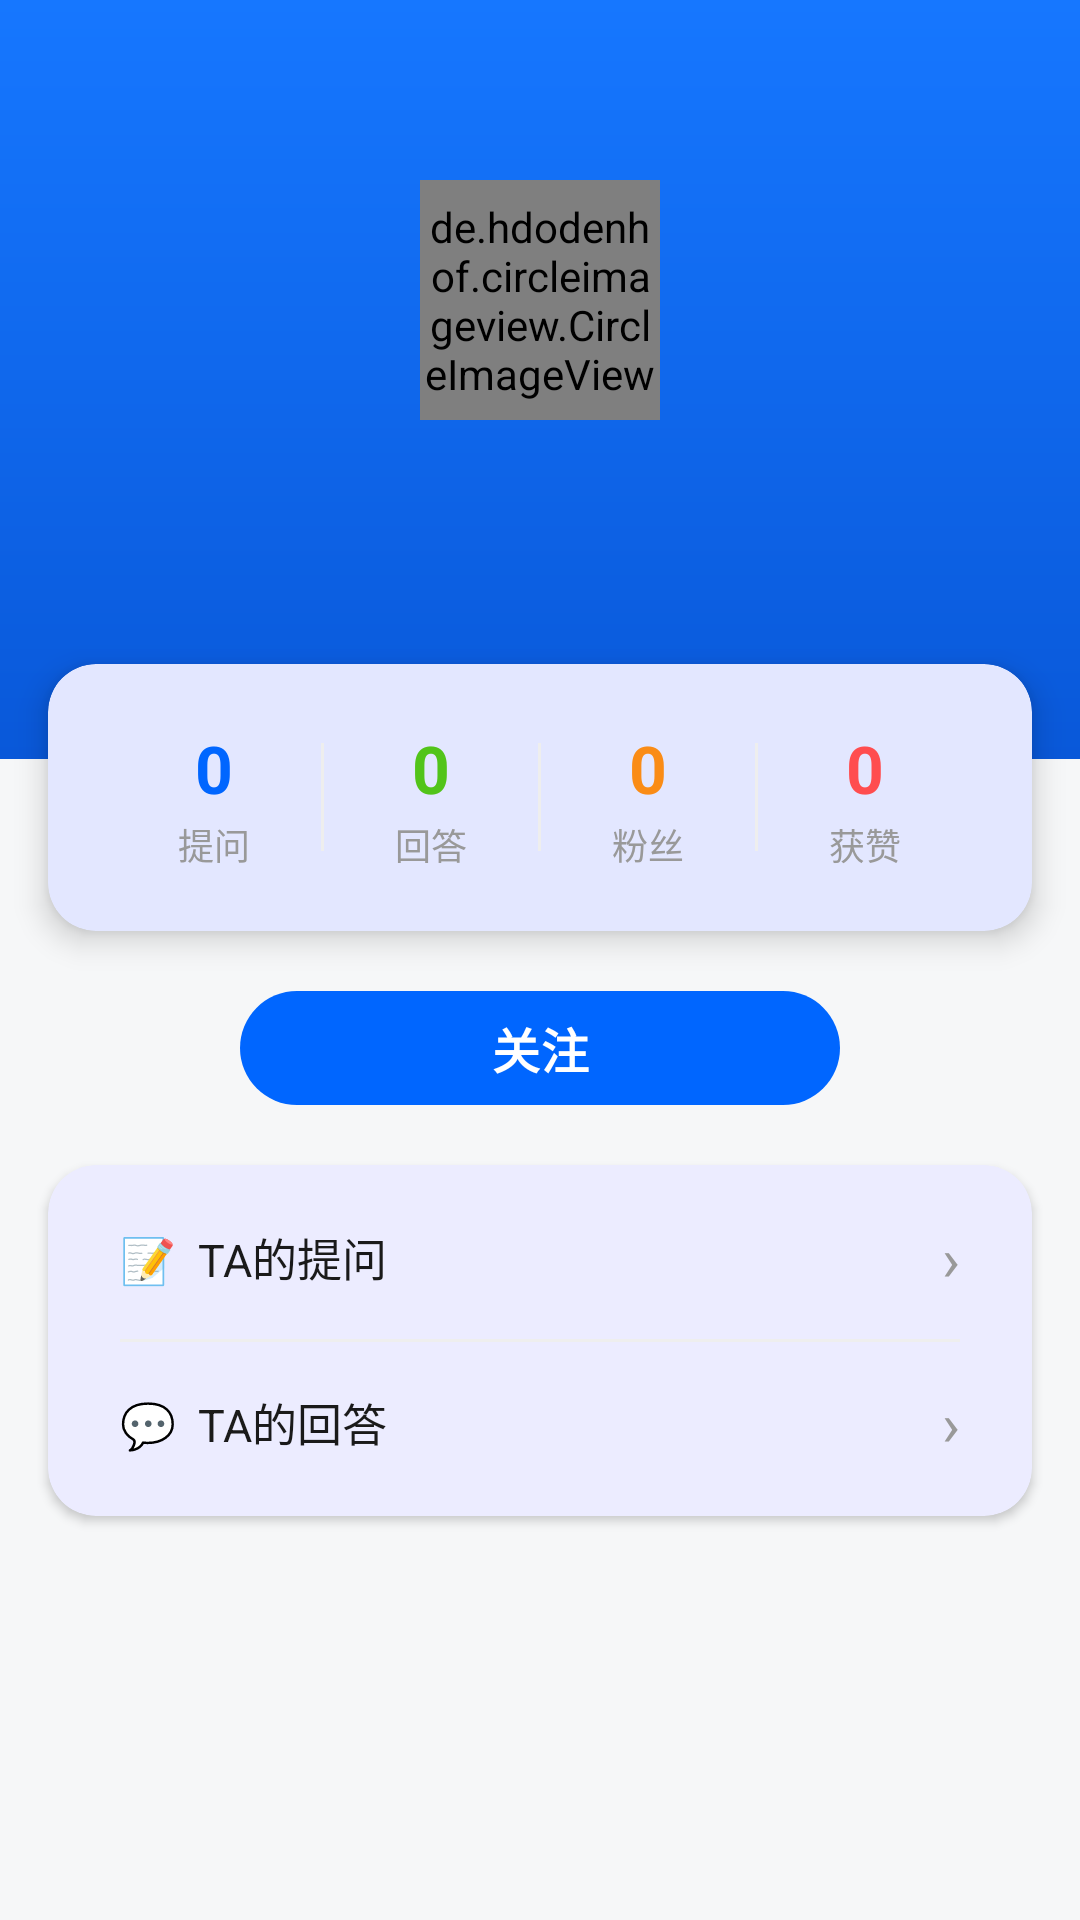

Reconstruct the res/layout file that produces this screen, plus the resources it refers to.
<!-- AndroidManifest.xml: application theme Theme.CampusZhihu -->
<!-- res/layout/activity_user_detail.xml -->
<?xml version="1.0" encoding="utf-8"?>
<androidx.core.widget.NestedScrollView xmlns:android="http://schemas.android.com/apk/res/android"
    xmlns:app="http://schemas.android.com/apk/res-auto"
    android:layout_width="match_parent"
    android:layout_height="match_parent"
    android:background="@color/background"
    android:fillViewport="true">

    <LinearLayout
        android:layout_width="match_parent"
        android:layout_height="wrap_content"
        android:orientation="vertical">

        
        <FrameLayout
            android:layout_width="match_parent"
            android:layout_height="wrap_content"
            android:background="@drawable/bg_profile_header">

            
            <ImageView
                android:id="@+id/btn_back"
                android:layout_width="48dp"
                android:layout_height="48dp"
                android:layout_marginTop="28dp"
                android:layout_marginStart="4dp"
                android:padding="12dp"
                android:src="@drawable/ic_arrow_back"
                android:background="?selectableItemBackgroundBorderless"
                android:contentDescription="返回"
                app:tint="@android:color/white" />

            <LinearLayout
                android:layout_width="match_parent"
                android:layout_height="wrap_content"
                android:orientation="vertical"
                android:paddingTop="60dp"
                android:paddingBottom="48dp"
                android:gravity="center_horizontal">

                <de.hdodenhof.circleimageview.CircleImageView
                    android:id="@+id/iv_avatar"
                    android:layout_width="80dp"
                    android:layout_height="80dp"
                    android:src="@android:drawable/ic_menu_myplaces"
                    app:civ_border_width="3dp"
                    app:civ_border_color="#80FFFFFF" />

                <TextView
                    android:id="@+id/tv_nickname"
                    android:layout_width="wrap_content"
                    android:layout_height="wrap_content"
                    android:layout_marginTop="14dp"
                    android:textSize="22sp"
                    android:textColor="@color/white"
                    android:textStyle="bold" />

                <TextView
                    android:id="@+id/tv_bio"
                    android:layout_width="wrap_content"
                    android:layout_height="wrap_content"
                    android:layout_marginTop="4dp"
                    android:layout_marginHorizontal="32dp"
                    android:gravity="center"
                    android:textSize="13sp"
                    android:textColor="#B0D4FF"
                    android:maxLines="2"
                    android:ellipsize="end" />
            </LinearLayout>
        </FrameLayout>

        
        <com.google.android.material.card.MaterialCardView
            android:layout_width="match_parent"
            android:layout_height="wrap_content"
            android:layout_marginHorizontal="16dp"
            android:layout_marginTop="-32dp"
            app:cardCornerRadius="16dp"
            app:cardElevation="6dp"
            app:strokeWidth="0dp">

            <LinearLayout
                android:layout_width="match_parent"
                android:layout_height="wrap_content"
                android:padding="20dp"
                android:gravity="center">

                <LinearLayout android:layout_width="0dp" android:layout_height="wrap_content" android:layout_weight="1" android:orientation="vertical" android:gravity="center">
                    <TextView android:id="@+id/tv_question_count" android:layout_width="wrap_content" android:layout_height="wrap_content" android:textSize="22sp" android:textStyle="bold" android:textColor="@color/primary" android:text="0" />
                    <TextView android:layout_width="wrap_content" android:layout_height="wrap_content" android:text="提问" android:textSize="12sp" android:textColor="@color/text_hint" android:layout_marginTop="2dp" />
                </LinearLayout>

                <View android:layout_width="1dp" android:layout_height="36dp" android:background="@color/divider" />

                <LinearLayout android:layout_width="0dp" android:layout_height="wrap_content" android:layout_weight="1" android:orientation="vertical" android:gravity="center">
                    <TextView android:id="@+id/tv_answer_count" android:layout_width="wrap_content" android:layout_height="wrap_content" android:textSize="22sp" android:textStyle="bold" android:textColor="#52C41A" android:text="0" />
                    <TextView android:layout_width="wrap_content" android:layout_height="wrap_content" android:text="回答" android:textSize="12sp" android:textColor="@color/text_hint" android:layout_marginTop="2dp" />
                </LinearLayout>

                <View android:layout_width="1dp" android:layout_height="36dp" android:background="@color/divider" />

                <LinearLayout android:id="@+id/btn_followers" android:layout_width="0dp" android:layout_height="wrap_content" android:layout_weight="1" android:orientation="vertical" android:gravity="center" android:background="?selectableItemBackgroundBorderless">
                    <TextView android:id="@+id/tv_follower_count" android:layout_width="wrap_content" android:layout_height="wrap_content" android:textSize="22sp" android:textStyle="bold" android:textColor="#FA8C16" android:text="0" />
                    <TextView android:layout_width="wrap_content" android:layout_height="wrap_content" android:text="粉丝" android:textSize="12sp" android:textColor="@color/text_hint" android:layout_marginTop="2dp" />
                </LinearLayout>

                <View android:layout_width="1dp" android:layout_height="36dp" android:background="@color/divider" />

                <LinearLayout android:layout_width="0dp" android:layout_height="wrap_content" android:layout_weight="1" android:orientation="vertical" android:gravity="center">
                    <TextView android:id="@+id/tv_like_count" android:layout_width="wrap_content" android:layout_height="wrap_content" android:textSize="22sp" android:textStyle="bold" android:textColor="#FF4D4F" android:text="0" />
                    <TextView android:layout_width="wrap_content" android:layout_height="wrap_content" android:text="获赞" android:textSize="12sp" android:textColor="@color/text_hint" android:layout_marginTop="2dp" />
                </LinearLayout>
            </LinearLayout>
        </com.google.android.material.card.MaterialCardView>

        
        <com.google.android.material.button.MaterialButton
            android:id="@+id/btn_follow"
            android:layout_width="200dp"
            android:layout_height="46dp"
            android:layout_gravity="center_horizontal"
            android:layout_marginTop="16dp"
            android:text="关注"
            android:textSize="16sp"
            android:textStyle="bold"
            app:cornerRadius="23dp"
            app:backgroundTint="@color/primary"
            android:textColor="@color/white" />

        
        <com.google.android.material.card.MaterialCardView
            android:layout_width="match_parent"
            android:layout_height="wrap_content"
            android:layout_marginTop="16dp"
            android:layout_marginHorizontal="16dp"
            android:layout_marginBottom="24dp"
            app:cardCornerRadius="16dp"
            app:cardElevation="2dp"
            app:strokeWidth="0dp">

            <LinearLayout
                android:layout_width="match_parent"
                android:layout_height="wrap_content"
                android:orientation="vertical"
                android:padding="4dp">

                <LinearLayout android:id="@+id/btn_user_questions" android:layout_width="match_parent" android:layout_height="54dp" android:gravity="center_vertical" android:paddingHorizontal="20dp" android:background="?selectableItemBackground">
                    <TextView android:layout_width="0dp" android:layout_height="wrap_content" android:layout_weight="1" android:text="📝  TA的提问" android:textSize="15sp" android:textColor="@color/text_primary" />
                    <TextView android:layout_width="wrap_content" android:layout_height="wrap_content" android:text="›" android:textSize="20sp" android:textColor="@color/text_hint" />
                </LinearLayout>

                <View android:layout_width="match_parent" android:layout_height="1dp" android:background="@color/divider" android:layout_marginHorizontal="20dp" />

                <LinearLayout android:id="@+id/btn_user_answers" android:layout_width="match_parent" android:layout_height="54dp" android:gravity="center_vertical" android:paddingHorizontal="20dp" android:background="?selectableItemBackground">
                    <TextView android:layout_width="0dp" android:layout_height="wrap_content" android:layout_weight="1" android:text="💬  TA的回答" android:textSize="15sp" android:textColor="@color/text_primary" />
                    <TextView android:layout_width="wrap_content" android:layout_height="wrap_content" android:text="›" android:textSize="20sp" android:textColor="@color/text_hint" />
                </LinearLayout>
            </LinearLayout>
        </com.google.android.material.card.MaterialCardView>
    </LinearLayout>
</androidx.core.widget.NestedScrollView>
<!-- resources referenced by this layout -->
<resources>
  <color name="background">#F6F7F8</color>
  <color name="divider">#EEEEEE</color>
  <color name="primary">#0066FF</color>
  <color name="text_hint">#999999</color>
  <color name="text_primary">#1A1A1A</color>
  <color name="white">#FFFFFF</color>
  <!-- drawable bg_profile_header (drawable) -->
  <?xml version="1.0" encoding="utf-8"?>
  <shape xmlns:android="http://schemas.android.com/apk/res/android"
      android:shape="rectangle">
      <gradient android:startColor="#1677FF" android:endColor="#0958D9" android:angle="160" />
  </shape>
  <style name="Theme.CampusZhihu" parent="Theme.Material3.Light.NoActionBar">
          <item name="colorPrimary">@color/primary</item>
          <item name="colorPrimaryDark">@color/primary_dark</item>
          <item name="colorAccent">@color/accent</item>
          <item name="android:windowBackground">@color/background</item>
          <item name="android:statusBarColor">@color/white</item>
          <item name="android:windowLightStatusBar">true</item>
      </style>
  <color name="primary_dark">#0052CC</color>
  <color name="accent">#FF6B35</color>
</resources>
